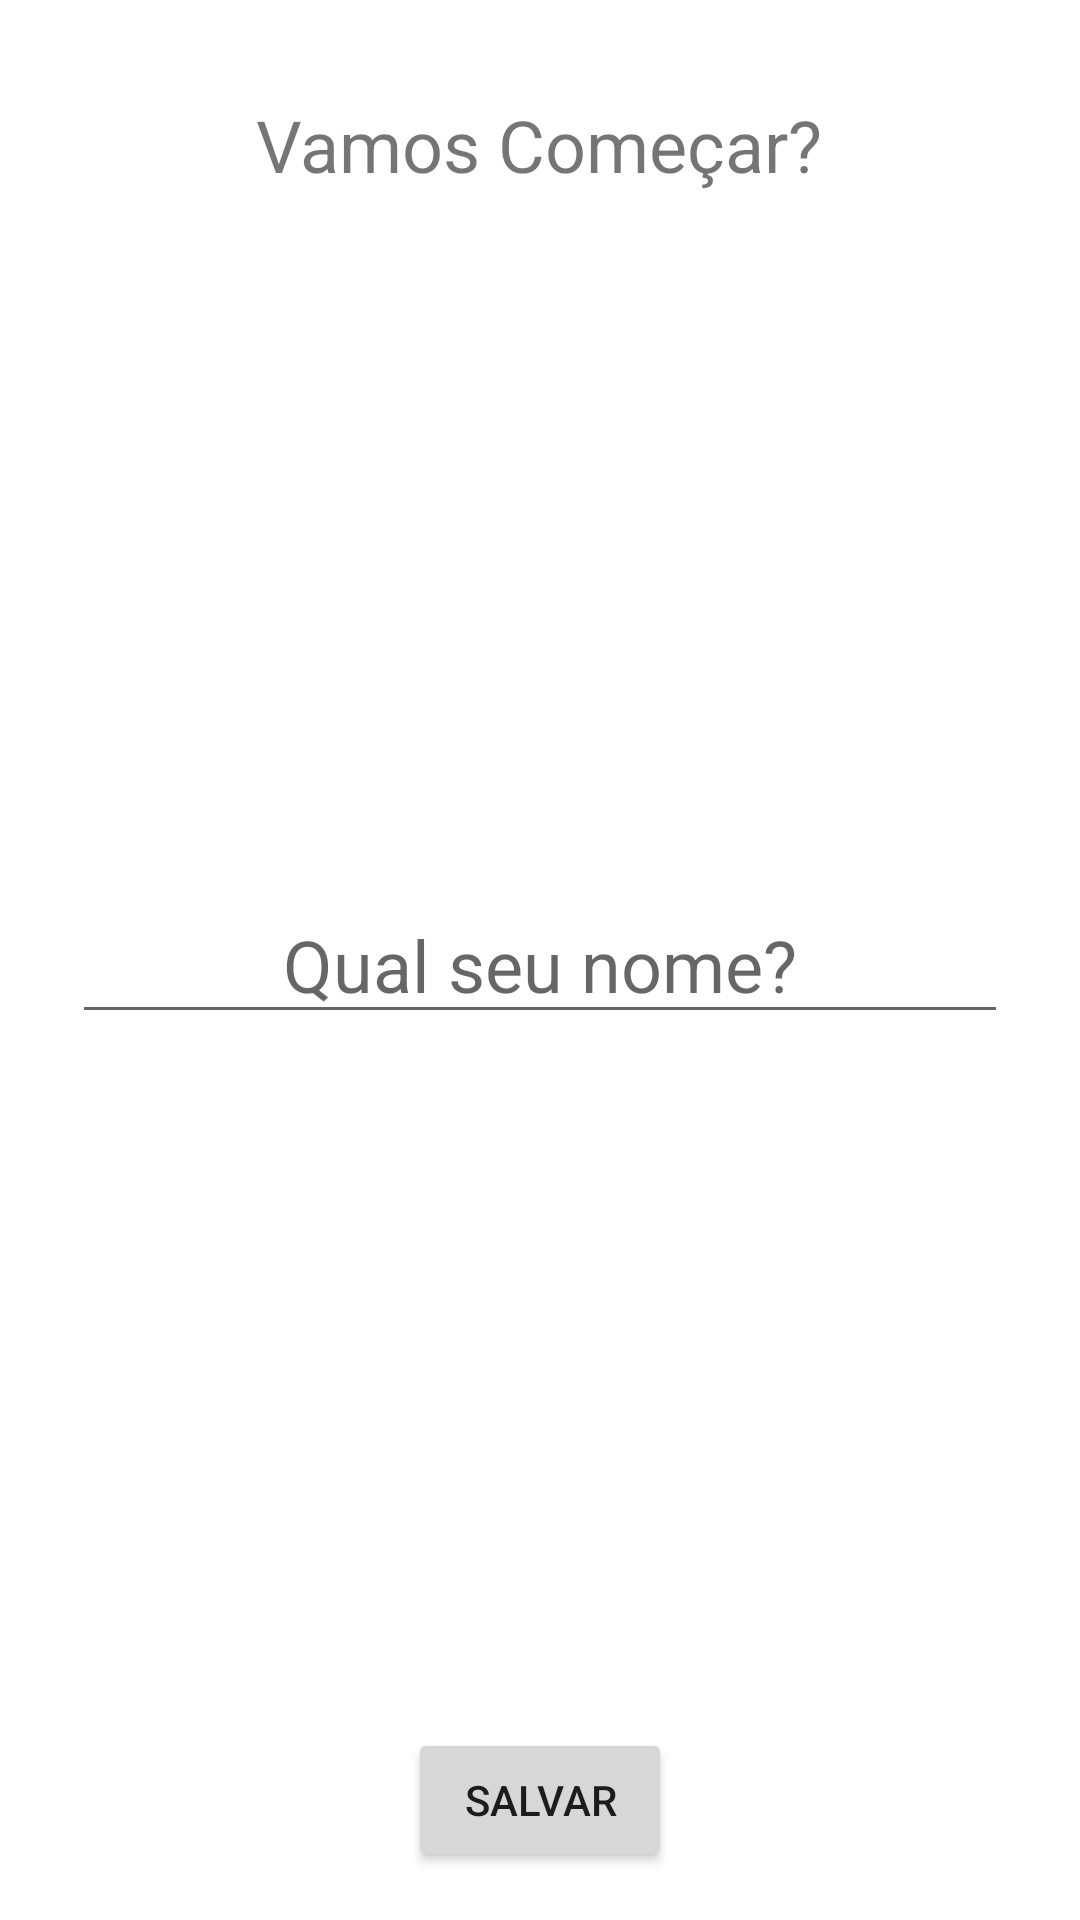

Here is an Android app screen rendered from its layout file. Give the layout XML and the strings, colors and styles it references.
<!-- AndroidManifest.xml: application theme Theme.Motivation -->
<!-- res/layout/activity_splash.xml -->
<?xml version="1.0" encoding="utf-8"?>
<RelativeLayout
    xmlns:android="http://schemas.android.com/apk/res/android"
    xmlns:tools="http://schemas.android.com/tools"
    android:layout_width="match_parent"
    android:layout_height="match_parent"
    android:background="@color/background"
    tools:context=".SplashActivity">

    <TextView
        android:layout_width="wrap_content"
        android:layout_height="wrap_content"
        android:layout_centerHorizontal="true"
        android:text="@string/msg_inicial"
        android:paddingTop="32dp"
        android:textSize="24sp"
        />

    <EditText
        android:id="@+id/editName"
        android:layout_width="match_parent"
        android:layout_height="wrap_content"
        android:layout_centerHorizontal="true"
        android:layout_centerVertical="true"
        android:gravity="center"
        android:textSize="24sp"
        android:inputType="text"
        android:layout_margin="24sp"
        android:hint="@string/insert_name"
        />

    <Button
        android:id="@+id/buttonSave"
        android:layout_width="wrap_content"
        android:layout_height="wrap_content"
        android:layout_centerHorizontal="true"
        android:layout_alignParentBottom="true"
        android:text="@string/salvar"
        android:layout_marginBottom="16dp"
        />

</RelativeLayout>
<!-- resources referenced by this layout -->
<resources>
  <color name="background">#FFFFFFFF</color>
  <string name="insert_name">Qual seu nome?</string>
  <string name="msg_inicial">Vamos Começar?</string>
  <string name="salvar">Salvar</string>
  <style name="Theme.Motivation" parent="Theme.MaterialComponents.DayNight.DarkActionBar">
          
          <item name="colorPrimary">@color/colorPrimary</item>
          <item name="colorPrimaryVariant">@color/colorPrimary</item>
          <item name="colorOnPrimary">@color/white</item>
          
          <item name="colorSecondary">@color/teal_200</item>
          <item name="colorSecondaryVariant">@color/teal_700</item>
          <item name="colorOnSecondary">@color/black</item>
          
          <item name="android:statusBarColor" tools:targetApi="l">?attr/colorPrimaryVariant</item>
          
      </style>
  <color name="colorPrimary">#FF018786</color>
  <color name="white">#FFFFFFFF</color>
  <color name="teal_200">#FF03DAC5</color>
  <color name="teal_700">#FF018786</color>
  <color name="black">#FF000000</color>
</resources>
